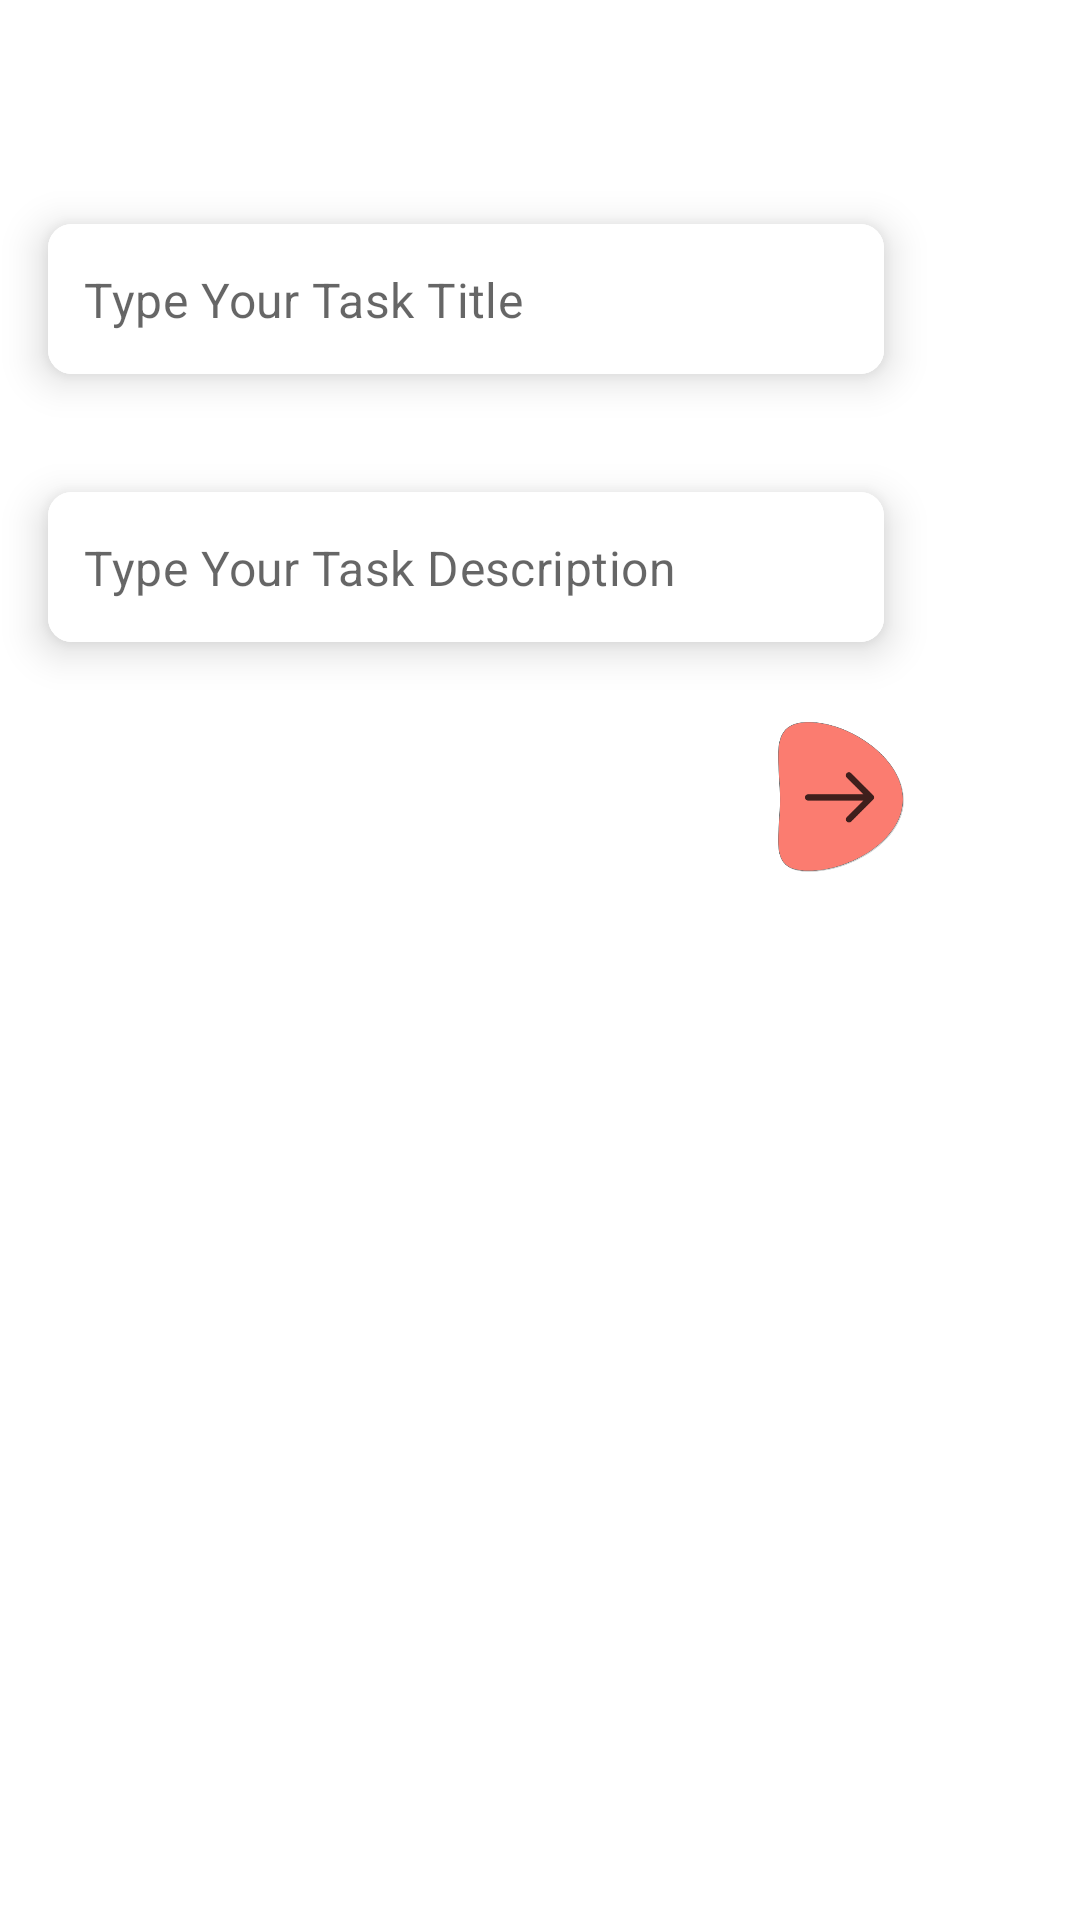

Android layout source for this screen:
<!-- AndroidManifest.xml: application theme Theme.MyToDoList -->
<!-- res/layout/activity_add_edit_note.xml -->
<?xml version="1.0" encoding="utf-8"?>
<com.google.android.material.card.MaterialCardView xmlns:android="http://schemas.android.com/apk/res/android"
    xmlns:app="http://schemas.android.com/apk/res-auto"
    xmlns:tools="http://schemas.android.com/tools"
    android:layout_width="400dp"
    android:layout_height="wrap_content"
    app:cardElevation="0dp"
    tools:context=".AddEditNoteActivity">

    <androidx.constraintlayout.widget.ConstraintLayout
        android:layout_width="match_parent"
        android:layout_height="wrap_content">

        <ImageView
            android:id="@+id/todoClose"
            android:layout_width="25dp"
            android:layout_height="25dp"
            android:layout_marginTop="25dp"
            android:src="@drawable/ic_baseline_close_24"
            app:layout_constraintEnd_toEndOf="@+id/cardView1"
            app:layout_constraintTop_toTopOf="parent" />

        <com.google.android.material.card.MaterialCardView
            android:id="@+id/cardView1"
            android:layout_width="300dp"
            android:layout_height="wrap_content"
            android:layout_marginHorizontal="16dp"
            android:layout_marginStart="-50dp"
            android:layout_marginTop="10dp"
            app:cardCornerRadius="8dp"
            app:cardElevation="8dp"
            app:cardUseCompatPadding="true"
            app:layout_constraintEnd_toEndOf="parent"
            app:layout_constraintHorizontal_bias="0.5"
            app:layout_constraintStart_toStartOf="parent"
            app:layout_constraintTop_toBottomOf="@+id/todoClose">

            <com.google.android.material.textfield.TextInputLayout
                android:layout_width="match_parent"
                android:layout_height="50dp"
                android:background="@color/white"
                app:boxStrokeWidth="0dp"
                app:boxStrokeWidthFocused="0dp"
                app:hintEnabled="false"
                android:gravity="center_vertical">

                <com.google.android.material.textfield.TextInputEditText
                    android:id="@+id/todoEt"
                    android:layout_width="match_parent"
                    android:layout_height="50dp"
                    android:background="@color/white"
                    android:paddingTop="15dp"
                    android:hint="@string/type_your_task"
                    android:inputType="textCapSentences"
                    android:gravity="center_vertical"
                    android:paddingBottom="14dp"
                    android:focusableInTouchMode="true"
                    android:imeOptions="actionDone"
                    android:paddingStart="12dp"/>
            </com.google.android.material.textfield.TextInputLayout>

        </com.google.android.material.card.MaterialCardView>

        <com.google.android.material.card.MaterialCardView
            android:id="@+id/cardView2"
            android:layout_width="300dp"
            android:layout_height="wrap_content"
            android:layout_marginHorizontal="16dp"
            android:layout_marginStart="-50dp"
            android:layout_marginTop="10dp"
            app:cardCornerRadius="8dp"
            app:cardElevation="8dp"
            app:cardUseCompatPadding="true"
            app:layout_constraintEnd_toEndOf="parent"
            app:layout_constraintHorizontal_bias="0.5"
            app:layout_constraintStart_toStartOf="parent"
            app:layout_constraintTop_toBottomOf="@+id/cardView1">

            <com.google.android.material.textfield.TextInputLayout
                android:layout_width="match_parent"
                android:layout_height="50dp"
                android:background="@color/white"
                app:boxStrokeWidth="0dp"
                app:boxStrokeWidthFocused="0dp"
                app:hintEnabled="false"
                android:gravity="center_vertical">

                <com.google.android.material.textfield.TextInputEditText
                    android:id="@+id/todoEt2"
                    android:layout_width="match_parent"
                    android:layout_height="50dp"
                    android:background="@color/white"
                    android:paddingTop="15dp"
                    android:hint="@string/type_your_task_description"
                    android:inputType="textCapSentences"
                    android:gravity="center_vertical"
                    android:paddingBottom="14dp"
                    android:focusableInTouchMode="true"
                    android:imeOptions="actionDone"
                    android:paddingStart="12dp"/>
            </com.google.android.material.textfield.TextInputLayout>

        </com.google.android.material.card.MaterialCardView>

        <ImageView
            android:id="@+id/todoNextBtn"
            android:layout_width="50dp"
            android:layout_height="50dp"
            android:src="@drawable/ic_next"
            app:layout_constraintBottom_toBottomOf="parent"
            android:layout_marginBottom="12dp"
            app:layout_constraintTop_toBottomOf="@+id/cardView2"
            app:layout_constraintEnd_toEndOf="@+id/cardView2"
            android:layout_marginTop="12dp"/>

    </androidx.constraintlayout.widget.ConstraintLayout>

</com.google.android.material.card.MaterialCardView>
<!-- resources referenced by this layout -->
<resources>
  <color name="white">#FFFFFFFF</color>
  <!-- drawable ic_next: png bitmap (drawable, 20273 bytes) -->
  <string name="type_your_task">Type Your Task Title</string>
  <string name="type_your_task_description">Type Your Task Description</string>
  <style name="Theme.MyToDoList" parent="Theme.MaterialComponents.DayNight.NoActionBar">
          
          <item name="colorPrimary">@color/purple_500</item>
          <item name="colorPrimaryVariant">@color/purple_700</item>
          <item name="colorOnPrimary">@color/white</item>
          
          <item name="colorSecondary">@color/teal_200</item>
          <item name="colorSecondaryVariant">@color/teal_700</item>
          <item name="colorOnSecondary">@color/black</item>
          
          <item name="android:statusBarColor">?attr/colorPrimaryVariant</item>
          
      </style>
  <color name="purple_500">#296D98</color>
  <color name="purple_700">#296D98</color>
  <color name="teal_200">#FF03DAC5</color>
  <color name="teal_700">#FF018786</color>
  <color name="black">#FF000000</color>
</resources>
